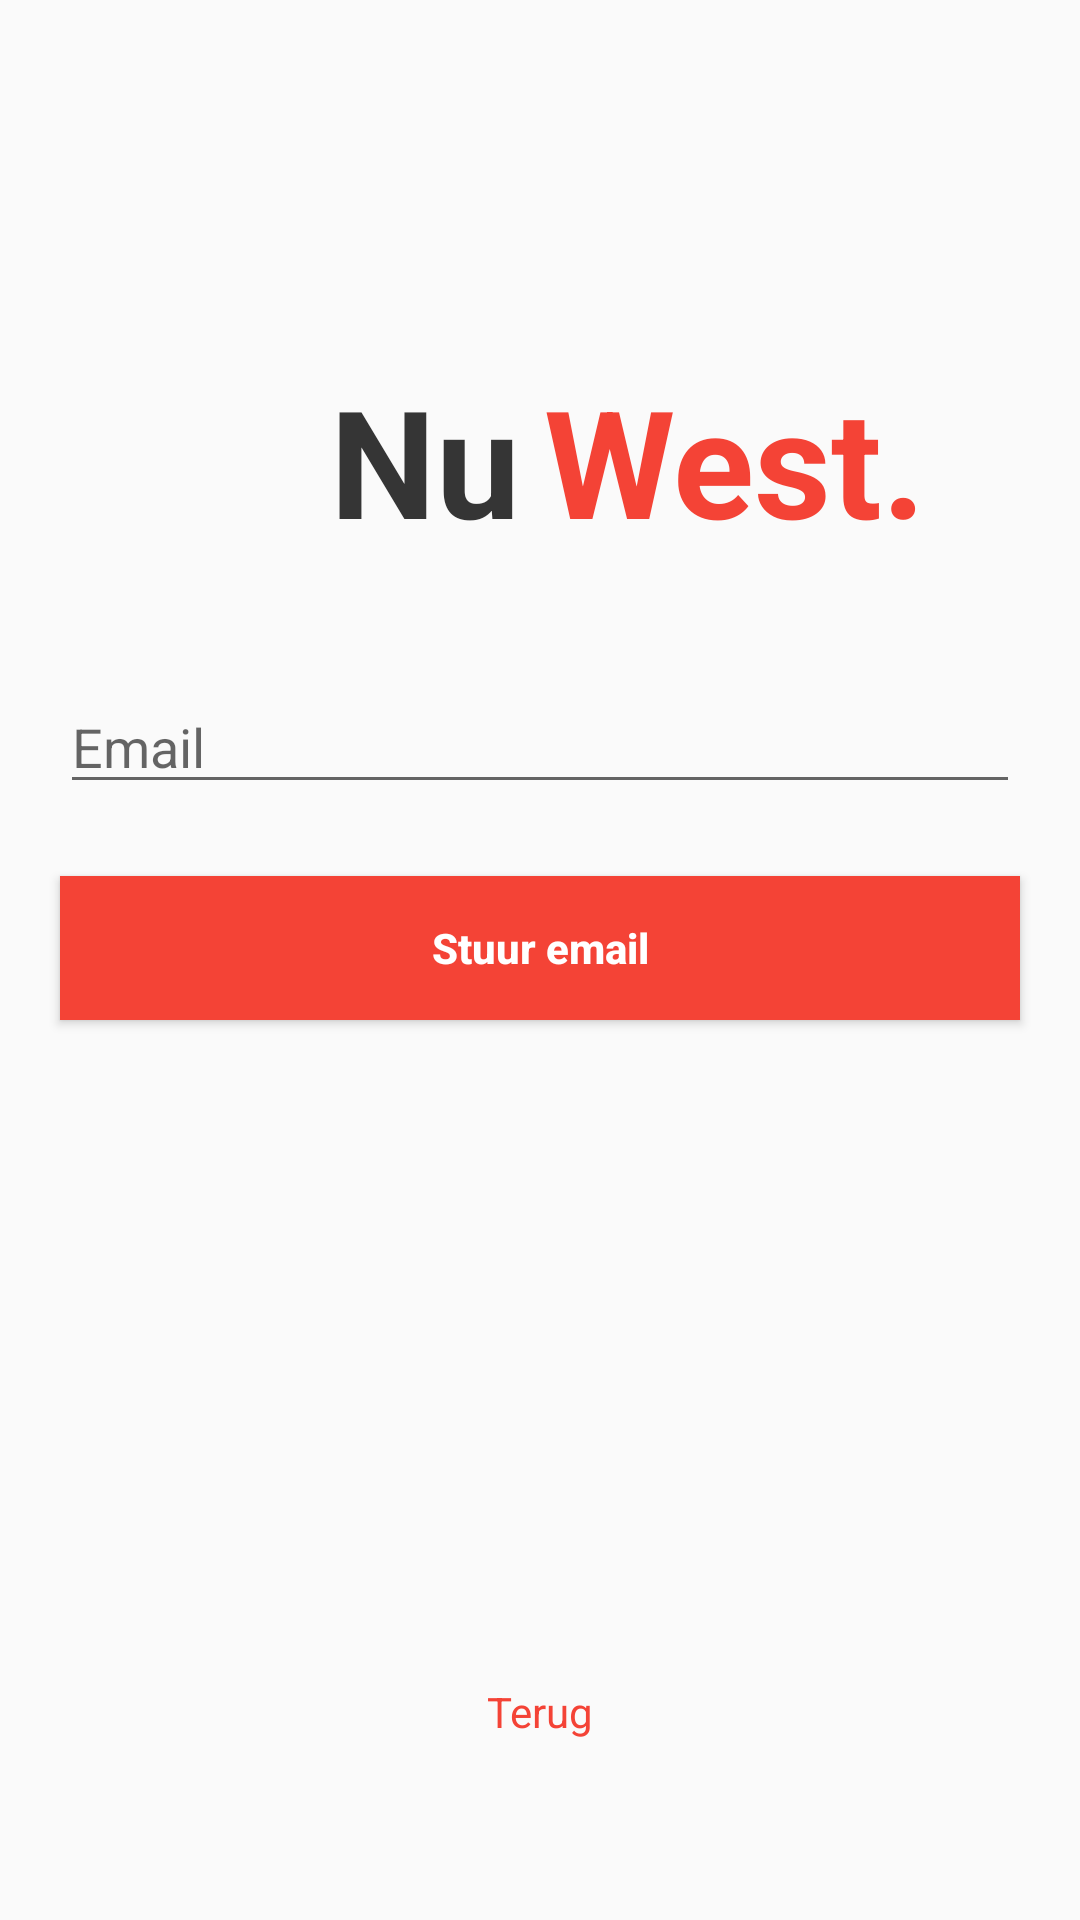

Write the Android layout XML for this screen, with the resource values it uses.
<!-- AndroidManifest.xml: activity theme AppTheme.NoActionBar -->
<!-- res/layout/activity_forgot_password.xml -->
<?xml version="1.0" encoding="utf-8"?>
<android.support.constraint.ConstraintLayout xmlns:android="http://schemas.android.com/apk/res/android"
    xmlns:app="http://schemas.android.com/apk/res-auto"
    xmlns:tools="http://schemas.android.com/tools"
    android:layout_width="match_parent"
    android:layout_height="match_parent"
    tools:context=".ForgotPasswordActivity">

    <TextView
        android:id="@+id/textView9"
        android:layout_width="wrap_content"
        android:layout_height="wrap_content"
        android:layout_marginStart="110dp"
        android:layout_marginTop="120dp"
        android:text="Nu"
        android:textColor="#353535"
        android:textSize="50dp"
        android:textStyle="bold"
        app:layout_constraintStart_toStartOf="parent"
        app:layout_constraintTop_toTopOf="parent" />

    <TextView
        android:id="@+id/textView10"
        android:layout_width="wrap_content"
        android:layout_height="wrap_content"
        android:layout_marginStart="8dp"
        android:layout_marginTop="120dp"
        android:text="West."
        android:textColor="#F44336"
        android:textSize="50dp"
        android:textStyle="bold"
        app:layout_constraintStart_toEndOf="@+id/textView9"
        app:layout_constraintTop_toTopOf="parent" />

    <EditText
        android:id="@+id/femail_input"
        android:layout_width="320dp"
        android:layout_height="wrap_content"
        android:layout_marginTop="40dp"
        android:ems="10"
        android:hint="Email"
        android:inputType="textEmailAddress"
        app:layout_constraintEnd_toEndOf="parent"
        app:layout_constraintStart_toStartOf="parent"
        app:layout_constraintTop_toBottomOf="@+id/textView9" />

    <Button
        android:id="@+id/sendEmail_btn"
        android:layout_width="320dp"
        android:layout_height="wrap_content"
        android:layout_marginTop="24dp"
        android:background="#F44336"
        android:text="Stuur email"
        android:textAllCaps="false"
        android:textColor="#FFFFFF"
        android:textStyle="bold"
        app:layout_constraintEnd_toEndOf="parent"
        app:layout_constraintStart_toStartOf="parent"
        app:layout_constraintTop_toBottomOf="@+id/femail_input" />

    <TextView
        android:id="@+id/textView11"
        android:layout_width="wrap_content"
        android:layout_height="wrap_content"
        android:layout_marginBottom="60dp"
        android:clickable="true"
        android:onClick="openLogin"
        android:text="Terug"
        android:textColor="#F44336"
        app:layout_constraintBottom_toBottomOf="parent"
        app:layout_constraintEnd_toEndOf="parent"
        app:layout_constraintStart_toStartOf="parent" />
</android.support.constraint.ConstraintLayout>
<!-- resources referenced by this layout -->
<resources>
  <style name="AppTheme.NoActionBar">
          <item name="windowActionBar">false</item>
          <item name="windowNoTitle">true</item>
          <item name="colorPrimary">@color/navColor</item>
          <item name="colorPrimaryDark">@color/barColor</item>
          <item name="colorAccent">@color/barColor</item>
      </style>
  <color name="navColor">#F44336</color>
  <color name="barColor">#CE2D21</color>
</resources>
